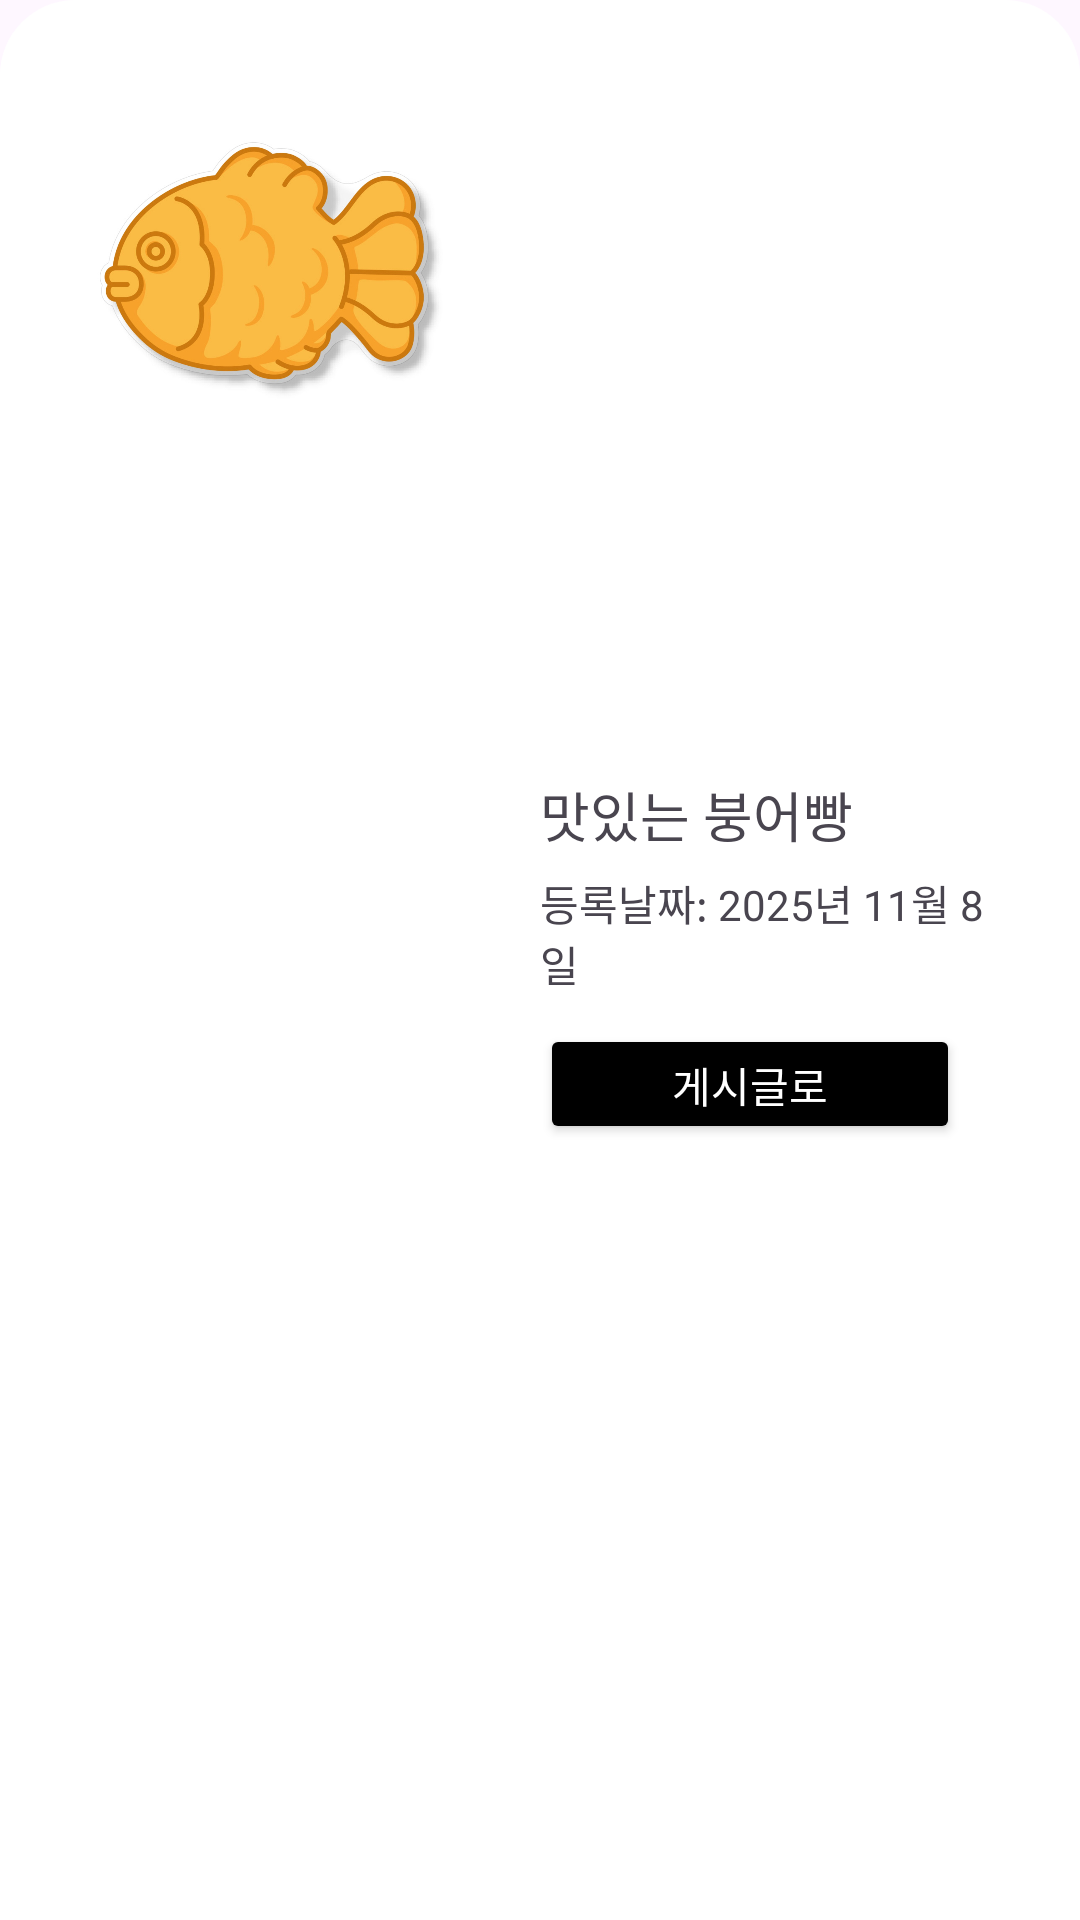

Here is an Android app screen rendered from its layout file. Give the layout XML and the strings, colors and styles it references.
<!-- AndroidManifest.xml: application theme Theme.Lostfind -->
<!-- res/layout/popup.xml -->
<?xml version="1.0" encoding="utf-8"?>
<LinearLayout xmlns:android="http://schemas.android.com/apk/res/android"
    android:background="@drawable/popup_background"
    android:padding="20dp"
    android:layout_width="match_parent"
    android:layout_height="wrap_content"
    android:focusableInTouchMode="true"
    android:clickable="true"
    android:focusable="true"
    xmlns:app="http://schemas.android.com/apk/res-auto">
    <ImageView
        android:id="@+id/imgView"
        android:layout_width="140dp"
        android:layout_height="140dp"
        android:layout_marginRight="20dp"
        android:src="@drawable/lost_obj1" />
    
    <LinearLayout
        android:layout_width="match_parent"
        android:layout_height="match_parent"
        android:orientation="vertical"
        android:gravity="center_vertical"
        android:padding="0dp">

        <TextView
            android:id="@+id/titleText"
            android:layout_width="wrap_content"
            android:layout_height="wrap_content"
            android:text="맛있는 붕어빵"
            android:textSize="18sp"
            />

        <TextView
            android:id="@+id/dateText"
            android:layout_width="wrap_content"
            android:layout_height="wrap_content"
            android:layout_marginTop="6dp"
            android:layout_marginBottom="10dp"
            android:text="등록날짜: 2025년 11월 8일"
            android:textSize="14sp" />

        <LinearLayout
            android:id="@+id/temp"
            android:layout_width="wrap_content"
            android:layout_height="wrap_content"
            android:orientation="horizontal" >

            <Button
                android:id="@+id/button"
                android:layout_width="140dp"
                android:layout_height="40dp"
                android:layout_marginRight="20dp"
                android:text="게시글로"
                android:textColor="@color/white"
                android:backgroundTint="@color/black"
                app:cornerRadius="10dp"/>

            <ImageButton
                android:id="@+id/button2"
                android:layout_width="40dp"
                android:layout_height="40dp"
                android:background="@drawable/msg_img" />

        </LinearLayout>

    </LinearLayout>


</LinearLayout>
<!-- resources referenced by this layout -->
<resources>
  <color name="black">#FF000000</color>
  <color name="white">#FFFFFFFF</color>
  <!-- drawable lost_obj1: jpg bitmap (drawable, 141262 bytes) -->
  <!-- drawable msg_img: jpg bitmap (drawable, 3062 bytes) -->
  <!-- drawable popup_background (drawable) -->
  <?xml version="1.0" encoding="utf-8"?>
  <shape xmlns:android="http://schemas.android.com/apk/res/android"
      android:shape="rectangle">
      <corners android:topLeftRadius="25dp"
          android:topRightRadius="25dp"/>
      <solid android:color="@android:color/white"/>
  </shape>
  <style name="Theme.Lostfind" parent="Base.Theme.Lostfind" />
  <style name="Base.Theme.Lostfind" parent="Theme.Material3.DayNight.NoActionBar">
          
          
      </style>
</resources>
